Run: headless pygame with SDL's dummy video driver; simulated clock (each Clock.tick advances the game by its frame time, no real sleeping); random seed 0; keys injected as events and as key.get_pressed() state; no mouse input.
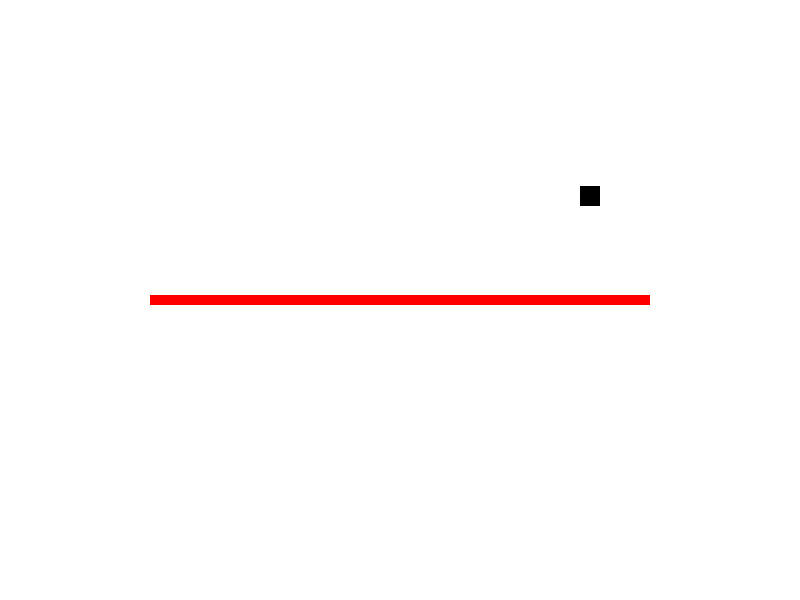
Frame 1 of 4 · flips 1–60 · no input
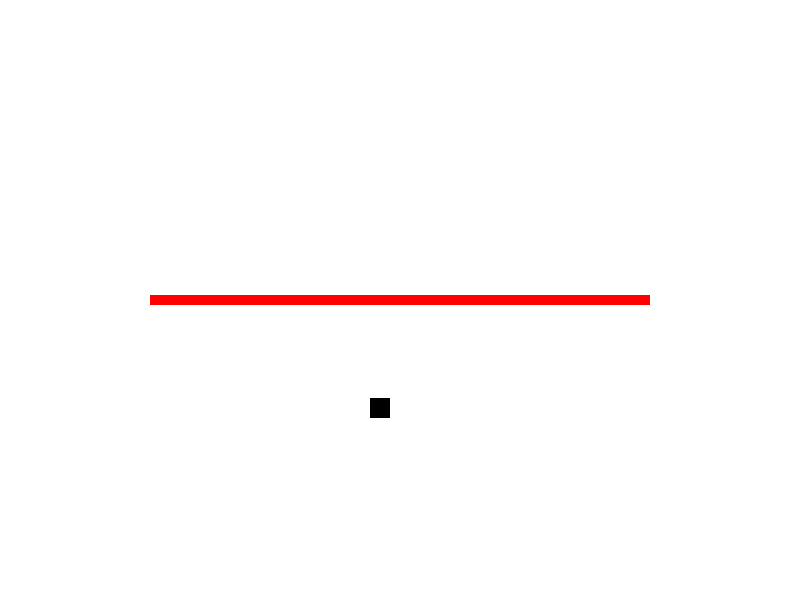
Frame 2 of 4 · flips 61–180 · tapped SPACE, RETURN · held RIGHT (→), D
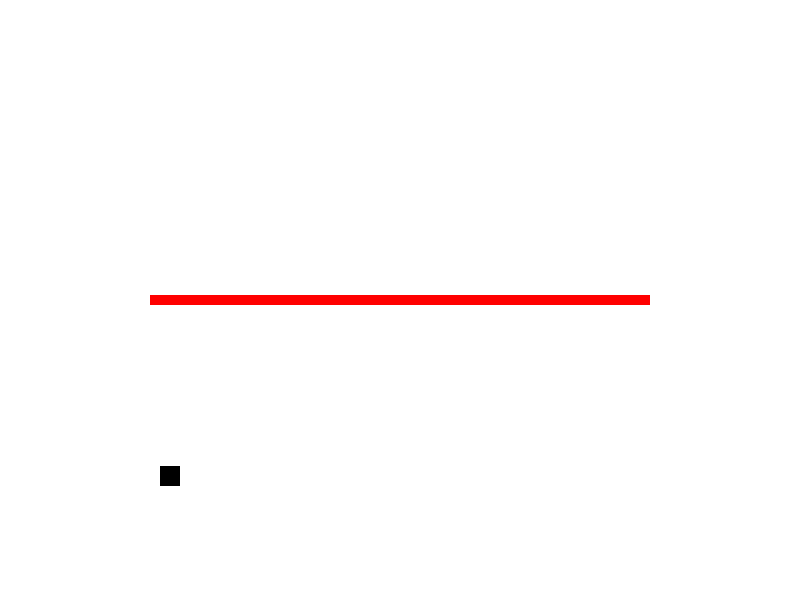
Frame 3 of 4 · flips 181–300 · held DOWN (↓), S
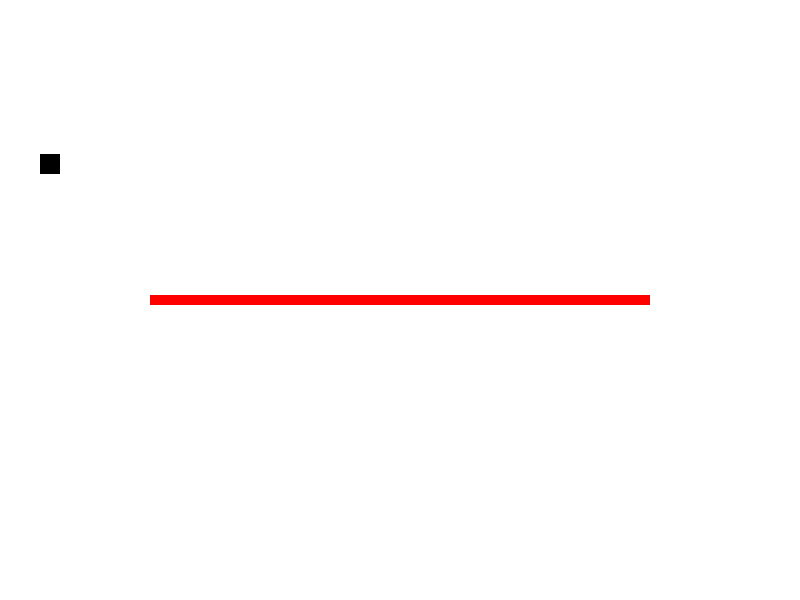
Frame 4 of 4 · flips 301–420 · held LEFT (←), A, UP (↑), W

The pygame program that drew these frames:

"""
Gravity bounce with collision detection

Now we have a player that can jump and bounce off the sides of the screen.
Let's add an obstacle that the player must avoid. If the player hits the
obstacle, the player will bounce off of it, but you can have collisions
do other things, like end the game.

The important code in this program is the collisition detection:

    player.colliderect(obstacle)


"""
import pygame

# Initialize Pygame
pygame.init()

# Screen dimensions
SCREEN_WIDTH = 800
SCREEN_HEIGHT = 600

# Colors
WHITE = (255, 255, 255)
BLACK = (0, 0, 0)
RED=(255,0,0)

# Game settings
PLAYER_SIZE = 20

OBSTACLE_WIDTH = 500
OBSTACLE_HEIGHT = 10


GRAVITY = 1
JUMP_VELOCITY = 40

# Initialize screen
screen = pygame.display.set_mode((SCREEN_WIDTH, SCREEN_HEIGHT))

# Define player
player = pygame.Rect(100, SCREEN_HEIGHT - PLAYER_SIZE, PLAYER_SIZE, PLAYER_SIZE)
player_y_velocity = 0
player_x_velocity = 15

is_jumping = False


o_left = (SCREEN_WIDTH - OBSTACLE_WIDTH) // 2 # Put the obstacle in the middle of the screen
o_top = (SCREEN_HEIGHT - OBSTACLE_HEIGHT) // 2
obstacle = pygame.Rect(o_left, o_top, OBSTACLE_WIDTH, OBSTACLE_HEIGHT)


# Main game loop
running = True
clock = pygame.time.Clock()

while running:

    # Handle events, such as quitting the game
    for event in pygame.event.get():
        if event.type == pygame.QUIT:
            running = False

    # Continuously jump. If the player is not jumping, may it jump
    if is_jumping is False:
        # Jumping means that the player is going up. The top of the 
        # screen is y=0, and the bottom is y=SCREEN_HEIGHT. So, to go up,
        # we need to have a negative y velocity
        player_y_velocity = -JUMP_VELOCITY
        is_jumping = True

    # If the player hits one side of the screen or the other, bounce the player
    if player.x <= 0 or player.x >= SCREEN_WIDTH - PLAYER_SIZE:
        player_x_velocity = -player_x_velocity

    # If the player hits the top of the screen, bounce the player
    if player.y <= 0:
        player_y_velocity = -player_y_velocity


    # Update player position. Gravity is always pulling the player down,
    # which is the positive y direction, so we add GRAVITY to the y velocity
    # to make the player go up more slowly. Eventually, the player will have
    # a positive y velocity, and gravity will pull the player down.
    player_y_velocity += GRAVITY
    player.y += player_y_velocity
    player.x += player_x_velocity

    # If the player hits the ground, stop the player from falling.
    # The player's position is measured from the top left corner, so the
    # bottom of the player is player.y + PLAYER_SIZE. If the bottom of the
    # player is greater than the height of the screen, the player is on the
    # ground. So, set the player's y position to the bottom of the screen
    # and stop the player from falling
    if player.y >= SCREEN_HEIGHT - PLAYER_SIZE:
        player.y = SCREEN_HEIGHT - PLAYER_SIZE
        player_y_velocity = 0
        is_jumping = False

    # If the player hits the obstacle, bounce the player
    if player.colliderect(obstacle):
        player_y_velocity = -player_y_velocity

        # did the player hit the top or bottom of the obstacle?
        if player.y < obstacle.y:
            print("Player hit the top of the obstacle")
       

    # Draw everything
    screen.fill(WHITE)
    pygame.draw.rect(screen, BLACK, player)
    pygame.draw.rect(screen, RED, obstacle)

    pygame.display.flip()
    clock.tick(60)

pygame.quit()
